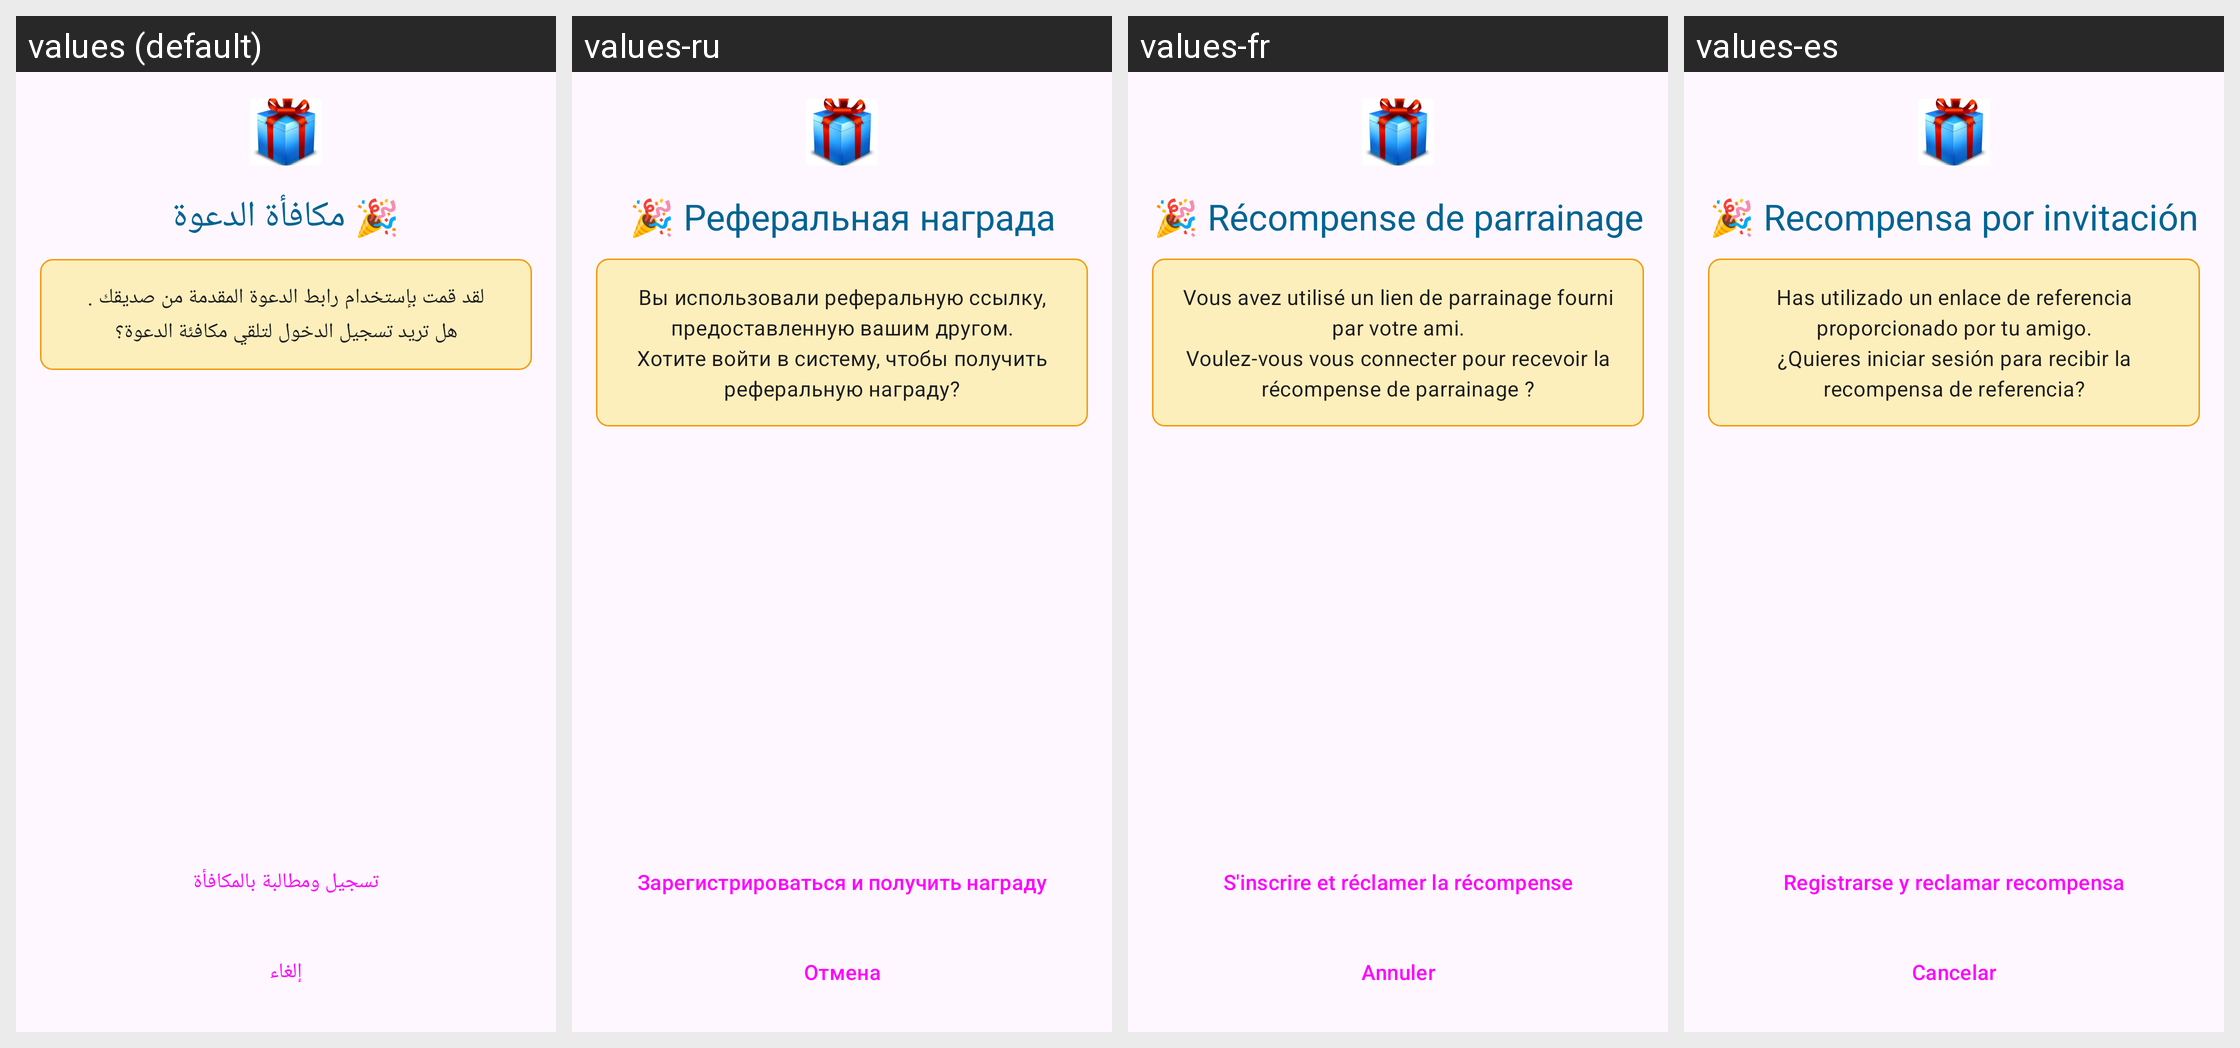

The Android screen above is rendered under several locales of the same app. Produce the string resources it draws, with the default and per-locale values.
Android screen res/layout/dialog_referral_reward.xml rendered under 4 locales, left to right: values (default), values-ru, values-fr, values-es. Device: Nexus 5 (rendered at 1080×1920; each locale shown at half size, 540×960, under a caption strip naming it); theme Theme.Daftree.
Other locales in the repository, not shown: values-de, values-en, values-tr.
Strings drawn on this screen, with the default value and each locale's value (text and hints the layout hard-codes, and strings that could not be matched under every locale, appear in the picture but are not listed):

referral_reward_title
  values: 🎉 مكافأة الدعوة
  values-ru: 🎉 Реферальная награда
  values-fr: 🎉 Récompense de parrainage
  values-es: 🎉 Recompensa por invitación

referred_reward_message
  values: لقد قمت بإستخدام رابط الدعوة المقدمة من صديقك .
      هل تريد تسجيل الدخول لتلقي مكافئة الدعوة؟
  values-ru: Вы использовали реферальную ссылку, предоставленную вашим другом.
      Хотите войти в систему, чтобы получить реферальную награду?
  values-fr: Vous avez utilisé un lien de parrainage fourni par votre ami.
      Voulez-vous vous connecter pour recevoir la récompense de parrainage ?
  values-es: Has utilizado un enlace de referencia proporcionado por tu amigo.
      ¿Quieres iniciar sesión para recibir la recompensa de referencia?

register_and_claim
  values: تسجيل ومطالبة بالمكافأة
  values-ru: Зарегистрироваться и получить награду
  values-fr: S'inscrire et réclamer la récompense
  values-es: Registrarse y reclamar recompensa

cancel
  values: إلغاء
  values-ru: Отмена
  values-fr: Annuler
  values-es: Cancelar
